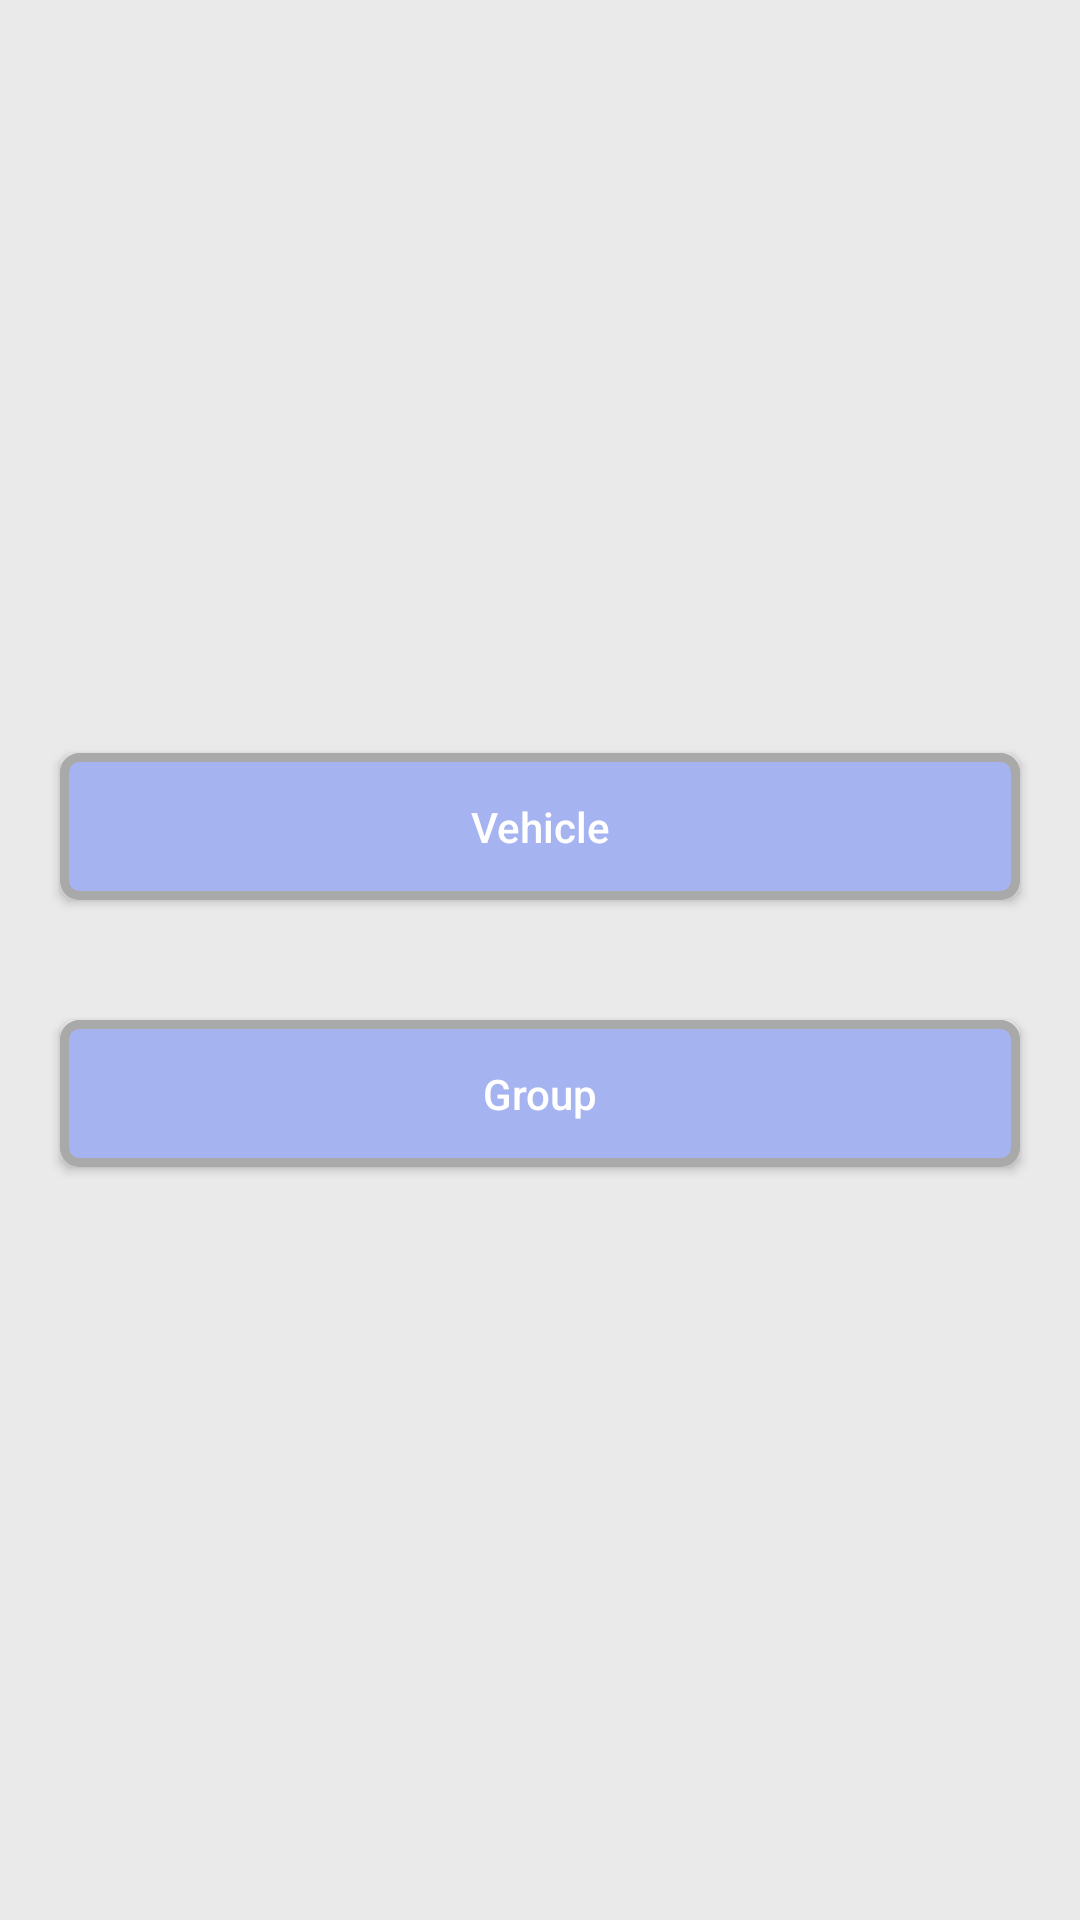

Layout XML and referenced resources for this Android screen:
<!-- AndroidManifest.xml: activity theme Theme.AppCompat.Light -->
<!-- res/layout/activity_reports_button.xml -->
<?xml version="1.0" encoding="utf-8"?>
<RelativeLayout
    xmlns:android="http://schemas.android.com/apk/res/android"
    xmlns:tools="http://schemas.android.com/tools"
    android:layout_width="match_parent"
    android:layout_height="match_parent"
    android:background="#eaeaea"
    android:gravity="center"
    tools:context=".activities.ReportsButtonActivity">


    <Button
        android:id="@+id/btnSelectVehicle"
        android:layout_width="match_parent"
        android:layout_height="wrap_content"
        android:text="Vehicle"
        android:background="@drawable/spinner_bg"
        android:padding="15dp"
        android:textColor="@color/white"
        android:layout_margin="20dp"
        android:textAllCaps="false"
        android:textSize="@dimen/_17sdp"
        />

    <Button
        android:layout_below="@id/btnSelectVehicle"
        android:id="@+id/btnSelectGroup"
        android:layout_marginTop="15dp"
        android:layout_width="match_parent"
        android:layout_height="wrap_content"
        android:text="Group"
        android:layout_margin="20dp"
        android:padding="15dp"
        android:background="@drawable/spinner_bg"
        android:textColor="@color/white"
        android:textAllCaps="false"
        android:textSize="@dimen/_17sdp"
        />

</RelativeLayout>
<!-- resources referenced by this layout -->
<resources>
  <color name="white">#fff</color>
  <!-- drawable spinner_bg (drawable) -->
  <?xml version="1.0" encoding="utf-8"?>
  <shape xmlns:android="http://schemas.android.com/apk/res/android" >
  
      <solid android:color="#a5b3f1" />
  
      <padding
          android:left="1dp"
          android:right="1dp"
          android:top="1dp" />
  
      <stroke
          android:color="@color/darkgray"
          android:width="3dp"
          />
      <corners android:radius="5dp" />
  </shape>
  <color name="darkgray">#a9a9a9</color>
</resources>
